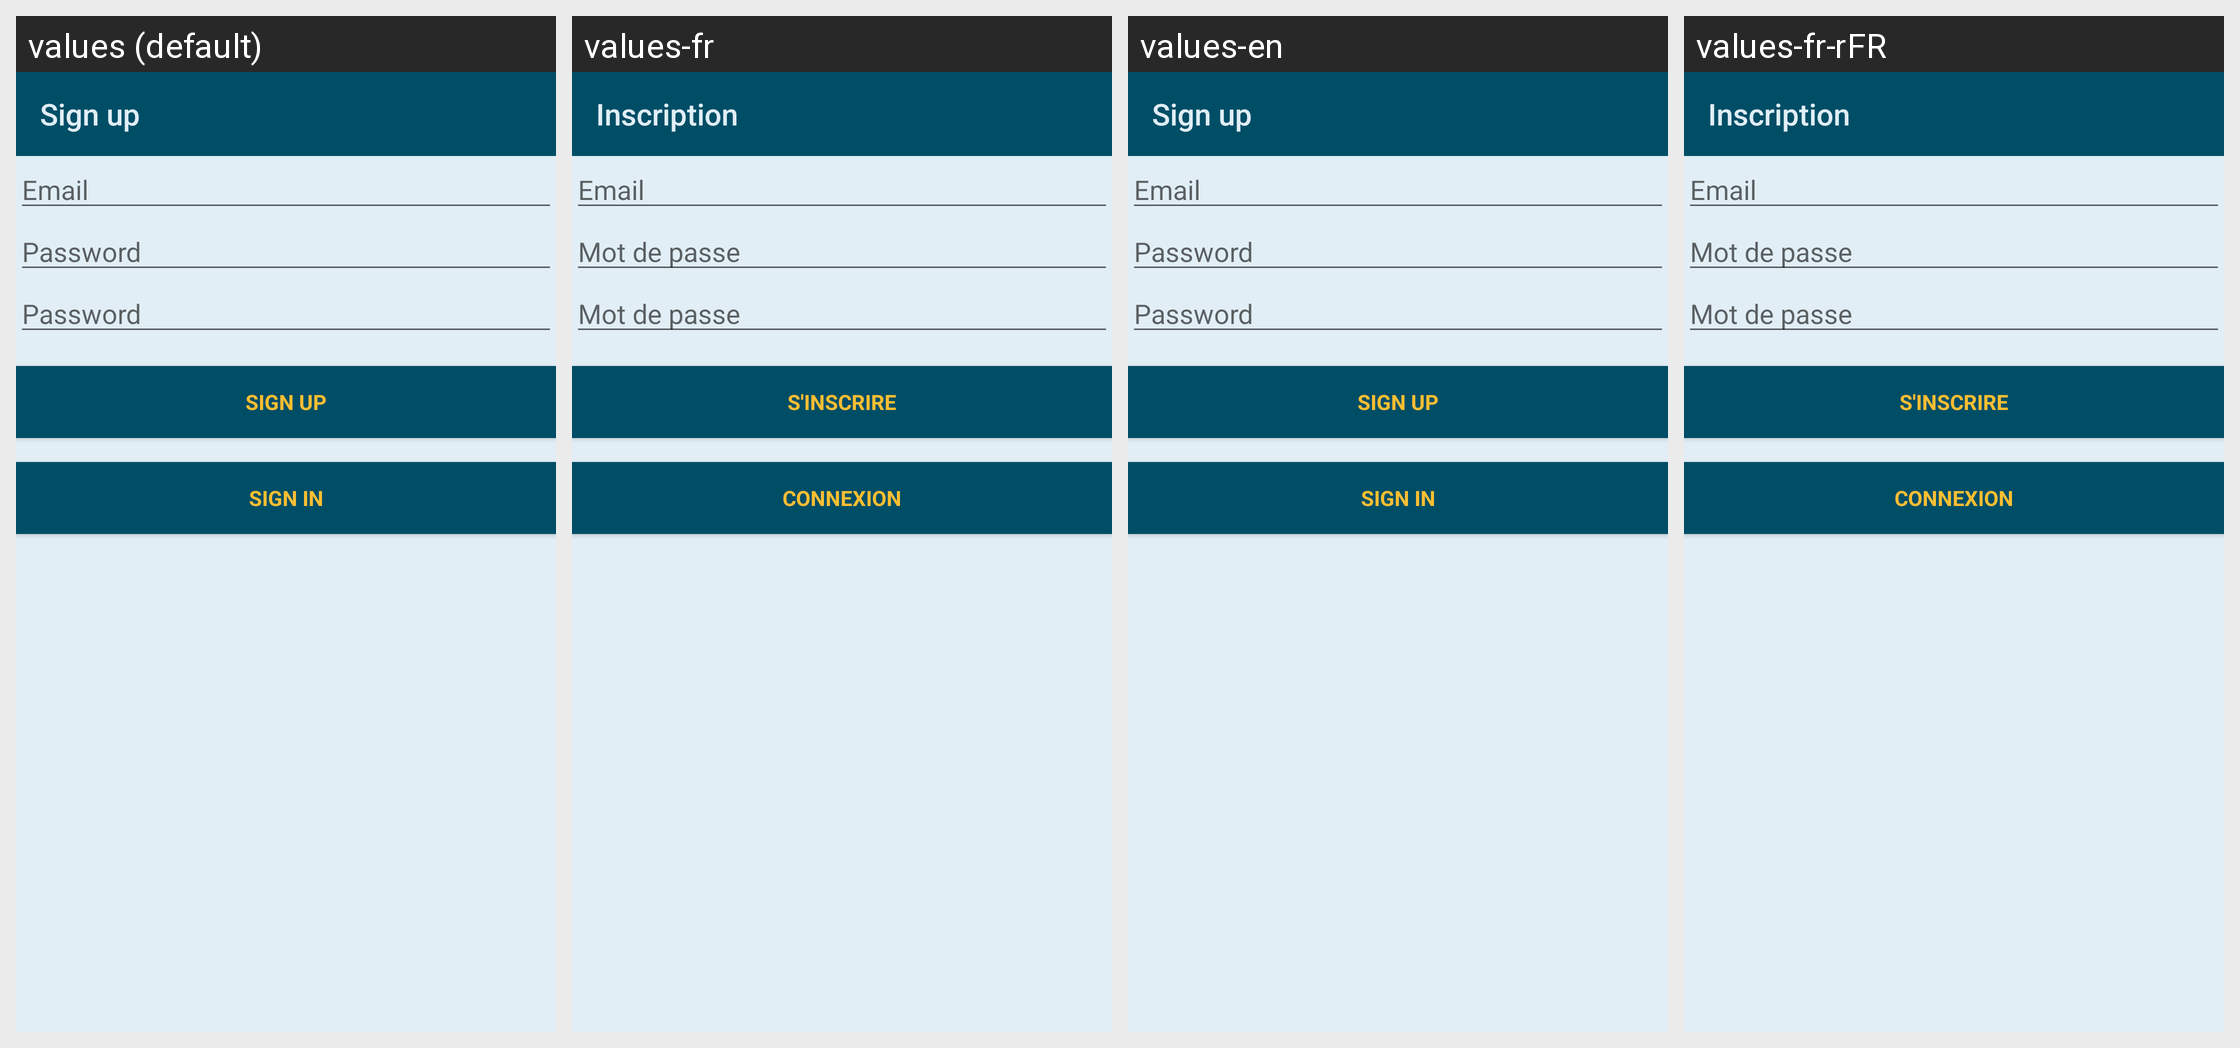

Translations of the strings shown on this Android screen, per locale in the grid:
Android screen res/layout/fragment_subscribtion.xml rendered under 4 locales, left to right: values (default), values-fr, values-en, values-fr-rFR. Device: Nexus 5 (rendered at 1080×1920; each locale shown at half size, 540×960, under a caption strip naming it); theme AppTheme.
Strings drawn on this screen, with the default value and each locale's value (text and hints the layout hard-codes, and strings that could not be matched under every locale, appear in the picture but are not listed):

title_subscribe
  values: Sign up
  values-fr: Inscription
  values-en: Sign up
  values-fr-rFR: Inscription  [from values-fr]

prompt_email
  values: Email
  values-fr: Email
  values-en: Email
  values-fr-rFR: Email

prompt_password
  values: Password
  values-fr: Mot de passe
  values-en: Password
  values-fr-rFR: Mot de passe

action_subscribe
  values: Sign up
  values-fr: S'inscrire
  values-en: Sign up
  values-fr-rFR: S'inscrire

action_sign_in
  values: Sign in
  values-fr: Connexion
  values-en: Sign in
  values-fr-rFR: Connexion
